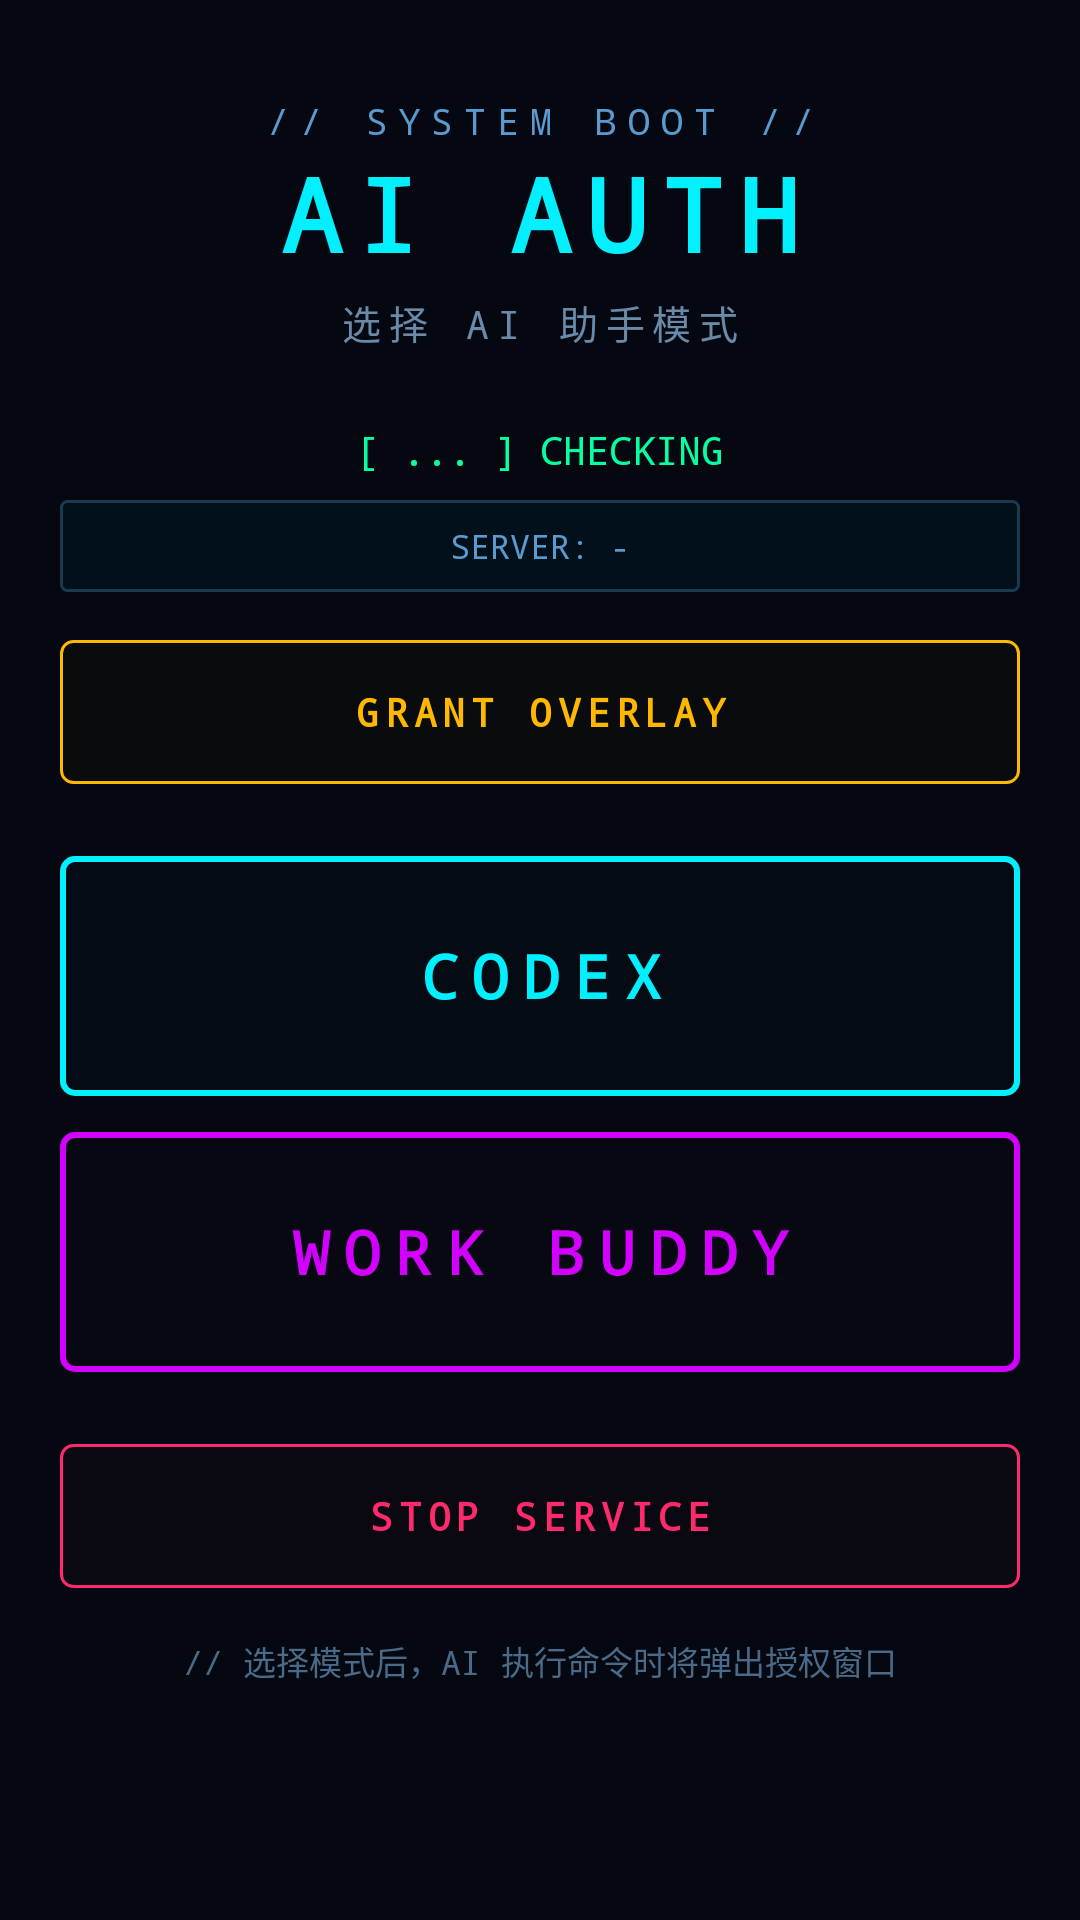

Android layout source for this screen:
<!-- AndroidManifest.xml: application theme AppTheme -->
<!-- res/layout/activity_main.xml -->
<?xml version="1.0" encoding="utf-8"?>
<ScrollView xmlns:android="http://schemas.android.com/apk/res/android"
    android:layout_width="match_parent"
    android:layout_height="match_parent"
    android:background="#050810"
    android:fillViewport="true">

    <LinearLayout
        android:layout_width="match_parent"
        android:layout_height="wrap_content"
        android:orientation="vertical"
        android:padding="20dp">

        
        <TextView
            android:layout_width="match_parent"
            android:layout_height="wrap_content"
            android:text="// SYSTEM BOOT //"
            android:textSize="12sp"
            android:textColor="#5A9ACF"
            android:fontFamily="monospace"
            android:letterSpacing="0.3"
            android:gravity="center"
            android:layout_marginTop="12dp" />

        <TextView
            android:layout_width="match_parent"
            android:layout_height="wrap_content"
            android:text="AI AUTH"
            android:textSize="34sp"
            android:textColor="#00F0FF"
            android:textStyle="bold"
            android:fontFamily="monospace"
            android:letterSpacing="0.15"
            android:gravity="center"
            android:layout_marginBottom="4dp" />

        <TextView
            android:layout_width="match_parent"
            android:layout_height="wrap_content"
            android:text="选择 AI 助手模式"
            android:textSize="13sp"
            android:textColor="#6A8AAA"
            android:fontFamily="monospace"
            android:letterSpacing="0.2"
            android:gravity="center"
            android:layout_marginBottom="24dp" />

        
        <TextView
            android:id="@+id/status_text"
            android:layout_width="match_parent"
            android:layout_height="wrap_content"
            android:text="[ ... ] CHECKING"
            android:textSize="13sp"
            android:textColor="#05FFA1"
            android:fontFamily="monospace"
            android:gravity="center"
            android:layout_marginBottom="8dp" />

        
        <TextView
            android:id="@+id/server_text"
            android:layout_width="match_parent"
            android:layout_height="wrap_content"
            android:text="SERVER: -"
            android:textSize="11sp"
            android:textColor="#5A9ACF"
            android:fontFamily="monospace"
            android:gravity="center"
            android:padding="8dp"
            android:background="@drawable/cmd_box"
            android:clickable="true"
            android:focusable="true"
            android:layout_marginBottom="16dp" />


        
        <Button
            android:id="@+id/btn_permission"
            android:layout_width="match_parent"
            android:layout_height="wrap_content"
            android:text="GRANT OVERLAY"
            android:background="@drawable/btn_permission"
            android:textColor="#FFB800"
            android:textSize="13sp"
            android:textStyle="bold"
            android:fontFamily="monospace"
            android:letterSpacing="0.15"
            android:padding="12dp"
            android:layout_marginBottom="24dp" />

        
        <Button
            android:id="@+id/btn_codex"
            android:layout_width="match_parent"
            android:layout_height="80dp"
            android:text="CODEX"
            android:textSize="20sp"
            android:textColor="#00F0FF"
            android:textStyle="bold"
            android:fontFamily="monospace"
            android:letterSpacing="0.25"
            android:background="@drawable/btn_codex"
            android:layout_marginBottom="12dp" />

        
        <Button
            android:id="@+id/btn_workbuddy"
            android:layout_width="match_parent"
            android:layout_height="80dp"
            android:text="WORK BUDDY"
            android:textSize="20sp"
            android:textColor="#D400FF"
            android:textStyle="bold"
            android:fontFamily="monospace"
            android:letterSpacing="0.25"
            android:background="@drawable/btn_workbuddy"
            android:layout_marginBottom="24dp" />

        
        <Button
            android:id="@+id/btn_stop"
            android:layout_width="match_parent"
            android:layout_height="wrap_content"
            android:text="STOP SERVICE"
            android:background="@drawable/btn_stop"
            android:textColor="#FF2A6D"
            android:textSize="13sp"
            android:textStyle="bold"
            android:fontFamily="monospace"
            android:letterSpacing="0.15"
            android:padding="12dp"
            android:layout_marginBottom="16dp" />

        
        <TextView
            android:layout_width="match_parent"
            android:layout_height="wrap_content"
            android:text="// 选择模式后，AI 执行命令时将弹出授权窗口"
            android:textSize="11sp"
            android:textColor="#4A6A8A"
            android:fontFamily="monospace"
            android:gravity="center"
            android:lineSpacingExtra="4dp" />

    </LinearLayout>

</ScrollView>
<!-- resources referenced by this layout -->
<resources>
  <!-- drawable btn_codex (drawable) -->
  <?xml version="1.0" encoding="utf-8"?>
  <shape xmlns:android="http://schemas.android.com/apk/res/android">
      <solid android:color="#1A002833" />
      <stroke android:width="2dp" android:color="#00F0FF" />
      <corners android:radius="4dp" />
  </shape>
  <!-- drawable btn_permission (drawable) -->
  <?xml version="1.0" encoding="utf-8"?>
  <shape xmlns:android="http://schemas.android.com/apk/res/android">
      <solid android:color="#1A332800" />
      <stroke android:width="1dp" android:color="#FFB800" />
      <corners android:radius="4dp" />
  </shape>
  <!-- drawable btn_stop (drawable) -->
  <?xml version="1.0" encoding="utf-8"?>
  <shape xmlns:android="http://schemas.android.com/apk/res/android">
      <solid android:color="#1A3D0A14" />
      <stroke android:width="1dp" android:color="#FF2A6D" />
      <corners android:radius="4dp" />
  </shape>
  <!-- drawable btn_workbuddy (drawable) -->
  <?xml version="1.0" encoding="utf-8"?>
  <shape xmlns:android="http://schemas.android.com/apk/res/android">
      <solid android:color="#1A2E0A28" />
      <stroke android:width="2dp" android:color="#D400FF" />
      <corners android:radius="4dp" />
  </shape>
  <!-- drawable cmd_box (drawable) -->
  <?xml version="1.0" encoding="utf-8"?>
  <shape xmlns:android="http://schemas.android.com/apk/res/android">
      <solid android:color="#02101C" />
      <stroke android:width="1dp" android:color="#1A3A50" />
      <corners android:radius="2dp" />
  </shape>
  <style name="AppTheme" parent="Theme.AppCompat.NoActionBar">
          <item name="colorPrimary">#0D0D0D</item>
          <item name="colorPrimaryDark">#000000</item>
          <item name="colorAccent">#00C853</item>
          <item name="android:windowBackground">#0D0D0D</item>
      </style>
</resources>
